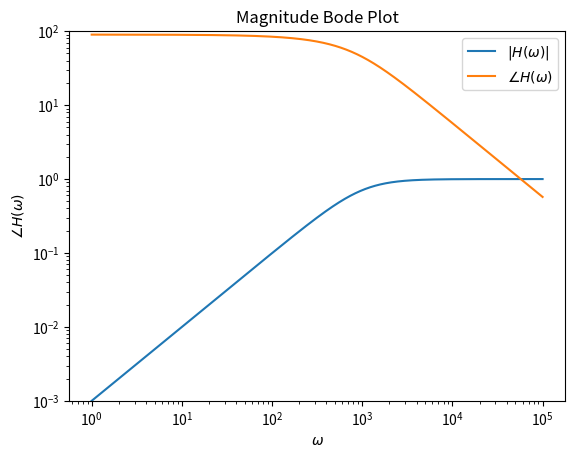

This figure's Python source:
import numpy as np
import matplotlib.pyplot as plt

j = 1j

# H(w) = jwRC / (1 + jwRC), the functions mag and phase return the magnitude and phase of H(w)

def mag(w, R, C):
  num = w*R*C
  den = np.sqrt(1 + (w*R*C)**2)
  return num/den

def phase(w, R, C):
  num = 90
  den = np.degrees(np.arctan2(w*R*C,1))
  return num - den

# Create a range of frequencies on a log scale from 10^0 to 10^5
w = np.logspace(0, 5, 1000)
R, C = 1e3, 1e-6

# Compute the magnitude and phase for the given component values
magH = mag(w, R, C)
phaseH = phase(w, R, C)

# Magnitude Bode Plot
plt.plot(w, magH, label=r'$|H(\omega)|$')
plt.ylim([1e-3, 1e1])
plt.xscale('log')
plt.yscale('log')
plt.ylabel(r'$|H(\omega)|$')
plt.xlabel(r'$\omega$')
plt.title('Magnitude Bode Plot')
plt.legend();

# Phase Bode Plot
plt.plot(w, phaseH, label=r'$\angle H(\omega)$')
plt.ylim([-3, 100])
plt.xscale('log')
plt.ylabel(r'$\angle H(\omega)$')
plt.xlabel(r'$\omega$')
plt.title('Magnitude Bode Plot')
plt.legend();